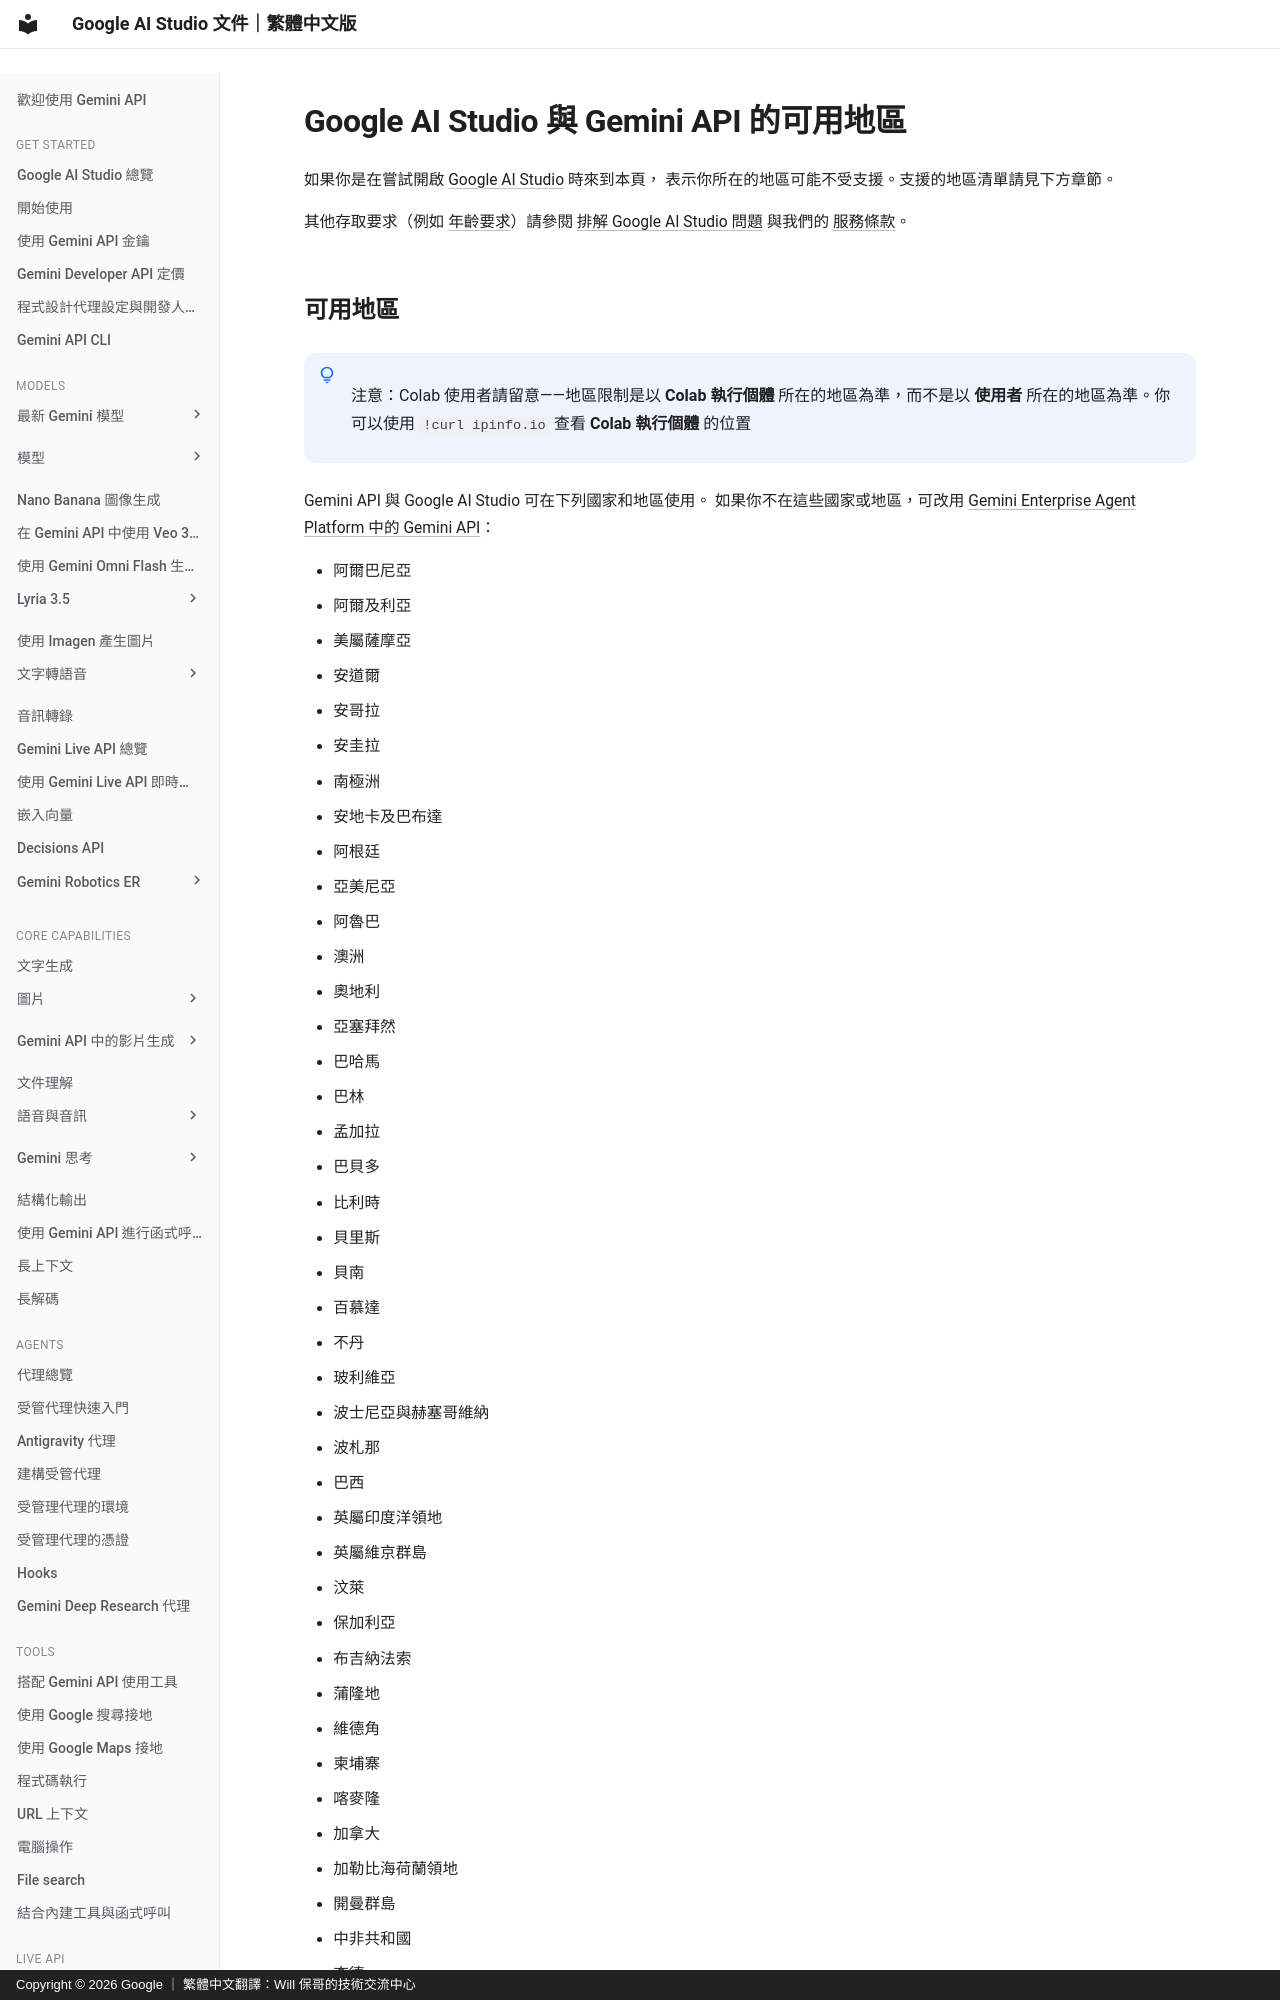

repository: doggy8088/aistudio.google · page: docs/available-regions/index.html · generator: mkdocs · copyright: Copyright © 2026 Google ｜ 繁體中文翻譯：Will 保哥的技術交流中心

# Google AI Studio 與 Gemini API 的可用地區

如果你是在嘗試開啟
[Google AI Studio](https://aistudio.google.com/) 時來到本頁，
表示你所在的地區可能不受支援。支援的地區清單請見下方章節。

其他存取要求（例如
[年齡要求](/docs/troubleshoot-ai-studio/#age-requirements)）請參閱
[排解 Google AI Studio 問題](/docs/troubleshoot-ai-studio/) 與我們的
[服務條款](/docs/terms/)。
